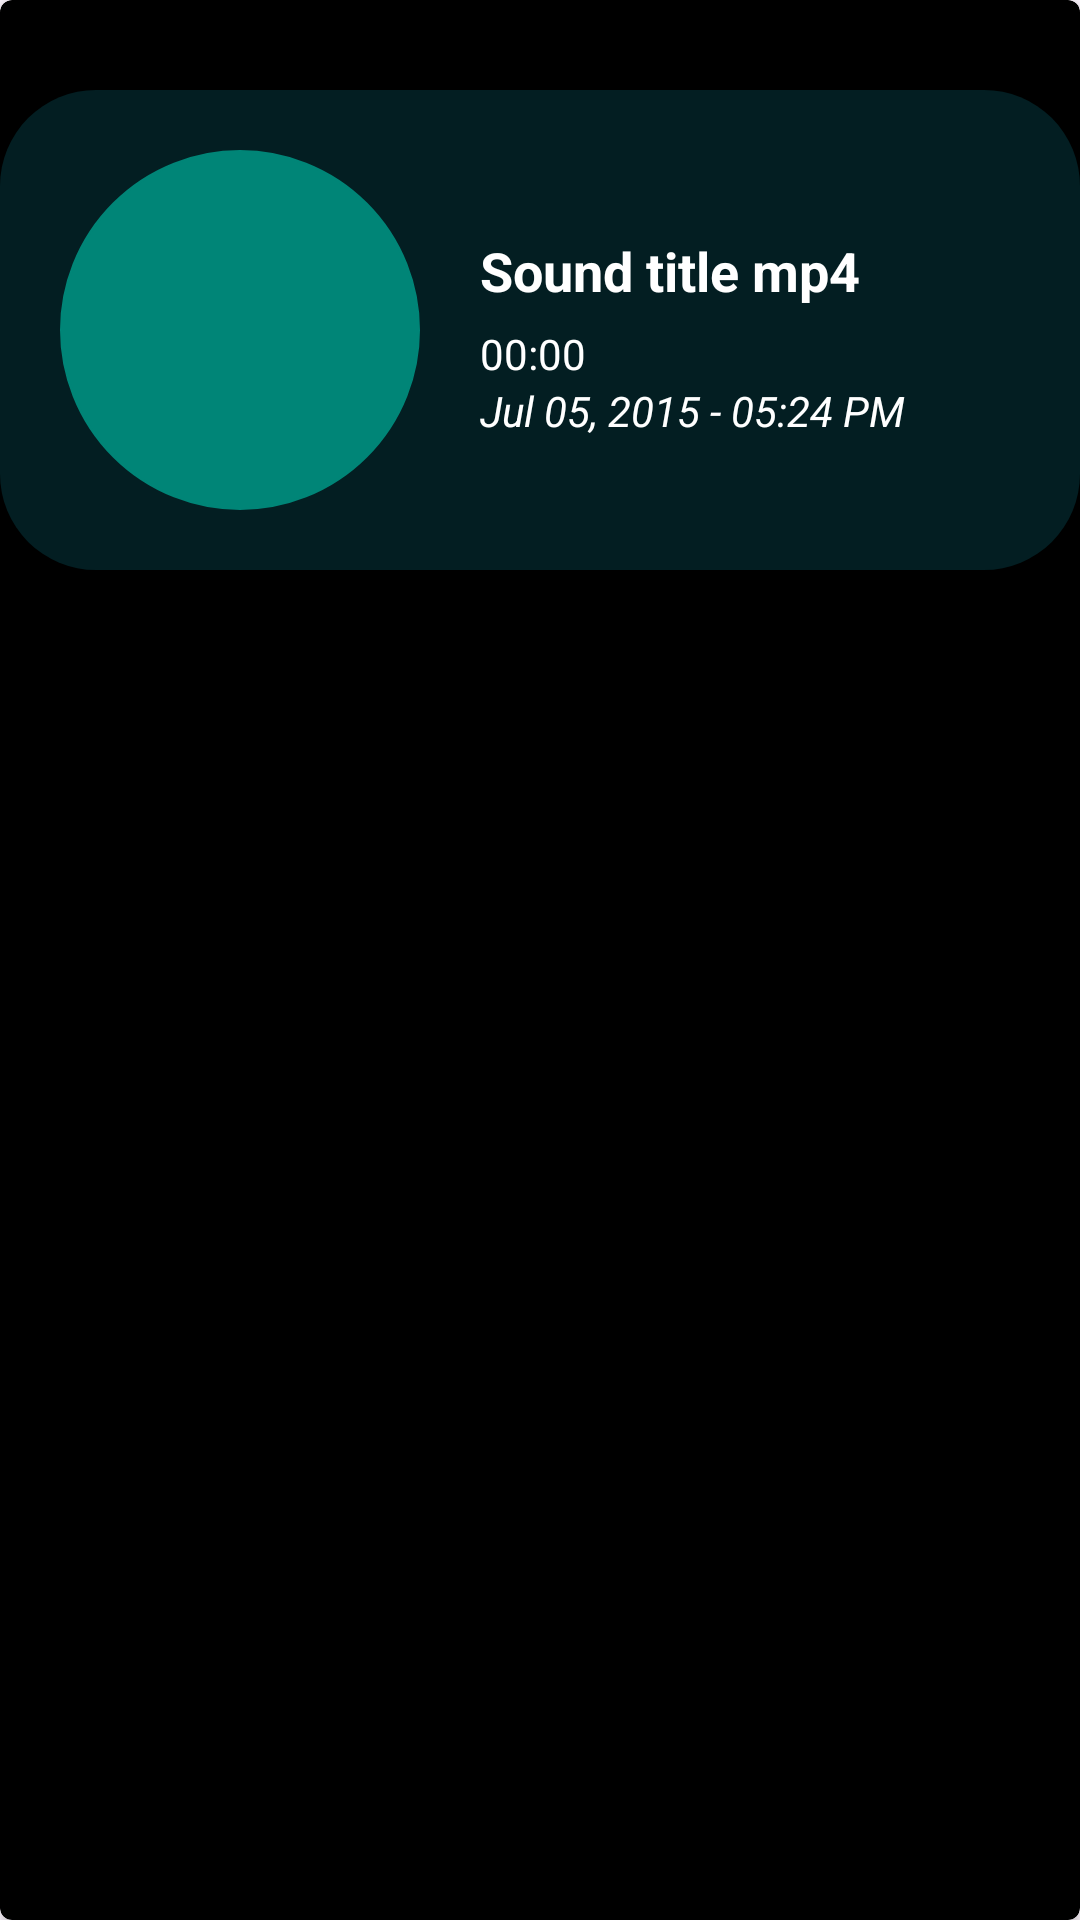

Android layout source for this screen:
<!-- AndroidManifest.xml: application theme Theme.Salt -->
<!-- res/layout/sound_item.xml -->
<?xml version="1.0" encoding="utf-8"?>
<androidx.cardview.widget.CardView
    xmlns:android="http://schemas.android.com/apk/res/android"
    xmlns:app="http://schemas.android.com/apk/res-auto"
    android:layout_width="match_parent"
    android:layout_height="wrap_content"
    android:layout_marginBottom="8dp"
    app:cardElevation="2dp"
    app:cardCornerRadius="4dp"
    android:backgroundTint="@color/black">

    <LinearLayout
        android:layout_marginTop="30dp"
        android:padding="20dp"
        android:orientation="horizontal"
        android:layout_width="match_parent"
        android:layout_height="wrap_content"
        android:background="@drawable/rounded_bg_switch">

        <ImageButton
            android:layout_width="120dp"
            android:layout_height="120dp"
            android:src="@mipmap/ic_record"
            app:backgroundTint="@color/colorPrimary"
            android:layout_gravity="center_vertical"
            android:background="@drawable/round_button_thumbnail"
            app:tint="@color/colorAccent" />

        <LinearLayout
            android:layout_marginLeft="20dp"
            android:layout_marginTop="20dp"
            android:layout_width="0dp"
            android:layout_height="wrap_content"
            android:layout_weight="5"
            android:orientation="vertical"
            android:paddingBottom="8dp"
            android:paddingTop="8dp">

            <TextView
                android:id="@+id/sound_title"
                android:layout_width="wrap_content"
                android:layout_height="wrap_content"
                android:layout_marginBottom="6dp"
                android:text="Sound title mp4"
                android:textSize="18sp"
                android:textStyle="bold"
                android:textColor="@color/white"/>

            <TextView
                android:id="@+id/sound_duration"
                android:layout_width="wrap_content"
                android:layout_height="wrap_content"
                android:text="00:00"
                android:textSize="14sp"
                android:textColor="@color/white"/>

            <TextView
                android:id="@+id/sound_date"
                android:layout_width="wrap_content"
                android:layout_height="wrap_content"
                android:text="Jul 05, 2015 - 05:24 PM"
                android:textSize="14sp"
                android:textStyle="italic"
                android:textColor="@color/white"/>
        </LinearLayout>
    </LinearLayout>
</androidx.cardview.widget.CardView>
<!-- resources referenced by this layout -->
<resources>
  <color name="black">#FF000000</color>
  <color name="colorAccent">#FFFFFF</color>
  <color name="colorPrimary">#008577</color>
  <color name="white">#FFFFFFFF</color>
  <!-- drawable round_button_thumbnail (drawable) -->
  <?xml version="1.0" encoding="utf-8"?>
  <shape xmlns:android="http://schemas.android.com/apk/res/android"
      android:shape="oval">
      <solid android:color="@color/colorAccent" />
      <stroke android:color="@color/colorAccent" android:width="1dp" />
  </shape>
  <!-- drawable rounded_bg_switch (drawable) -->
  <?xml version="1.0" encoding="utf-8"?>
  <shape xmlns:android="http://schemas.android.com/apk/res/android">
      <solid android:color="@color/bar_20"/>
      <corners
          android:topLeftRadius="32dp"
          android:topRightRadius="32dp"
          android:bottomLeftRadius="32dp"
          android:bottomRightRadius="32dp"/>
  </shape>
  <style name="Theme.Salt" parent="Base.Theme.Salt" />
  <color name="bar_20">#331194AA</color>
  <style name="Base.Theme.Salt" parent="Theme.Material3.DayNight.NoActionBar">
          
  
          <item name="android:statusBarColor">@color/black</item>
          <item name="android:navigationBarColor">@color/black</item>
          <item name="android:itemTextAppearance">@style/MenuTheme</item>
      </style>
  <style name="MenuTheme" parent="@android:style/TextAppearance.Widget.IconMenu.Item">
          <item name="android:textColor">#000000</item>
      </style>
</resources>
